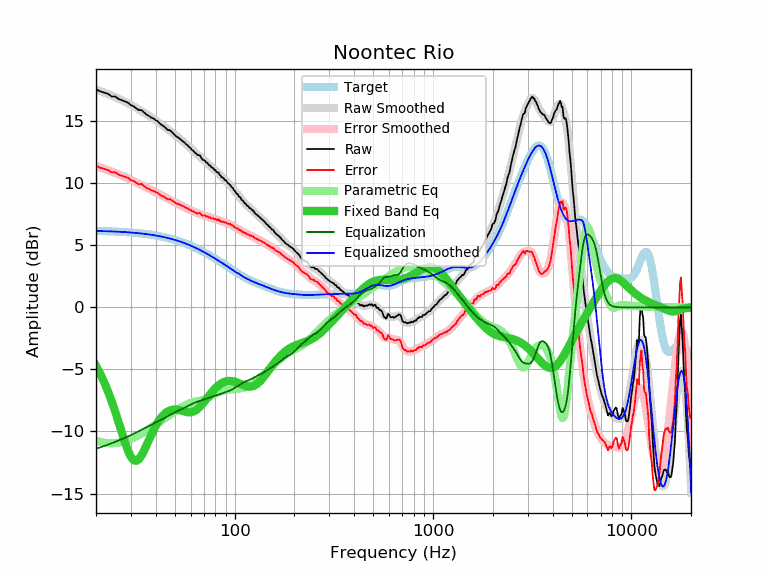

The file beside this chart, header and first rows:
frequency, raw, error, smoothed, error_smoothed, equalization, parametric_eq, equalized_raw, equalized_smoothed, target
20, 17.58, 11.41, 17.56, 11.39, -11.39, -4.71, 6.19, 6.17, 6.17
21, 17.41, 11.25, 17.43, 11.28, -11.28, -5.35, 6.13, 6.16, 6.16
22, 17.31, 11.16, 17.31, 11.17, -11.17, -6.04, 6.14, 6.15, 6.15
23, 17.21, 11.07, 17.19, 11.05, -11.05, -6.78, 6.15, 6.14, 6.14
24, 17.00, 10.87, 17.07, 10.94, -10.94, -7.57, 6.06, 6.13, 6.13
25, 17.00, 10.89, 16.95, 10.83, -10.83, -8.40, 6.17, 6.11, 6.11
26, 16.80, 10.70, 16.82, 10.72, -10.72, -9.25, 6.07, 6.10, 6.10
27, 16.70, 10.61, 16.70, 10.62, -10.62, -10.09, 6.08, 6.09, 6.09
28, 16.60, 10.53, 16.58, 10.51, -10.51, -10.88, 6.09, 6.07, 6.07
29, 16.50, 10.45, 16.45, 10.40, -10.40, -11.55, 6.10, 6.05, 6.05
30, 16.30, 10.26, 16.32, 10.29, -10.29, -12.05, 6.01, 6.04, 6.04
31, 16.20, 10.18, 16.20, 10.18, -10.18, -12.32, 6.02, 6.02, 6.02
32, 16.02, 10.02, 16.07, 10.07, -10.07, -12.36, 5.95, 6.00, 6.00
33, 15.90, 9.92, 15.94, 9.96, -9.96, -12.21, 5.93, 5.98, 5.98
34, 15.90, 9.94, 15.81, 9.86, -9.86, -11.90, 6.04, 5.95, 5.95
35, 15.70, 9.77, 15.69, 9.76, -9.76, -11.51, 5.94, 5.93, 5.93
36, 15.54, 9.63, 15.57, 9.66, -9.66, -11.09, 5.88, 5.91, 5.91
37, 15.43, 9.55, 15.44, 9.56, -9.56, -10.66, 5.87, 5.88, 5.88
38, 15.29, 9.44, 15.32, 9.47, -9.47, -10.25, 5.82, 5.85, 5.85
39, 15.22, 9.39, 15.20, 9.37, -9.37, -9.88, 5.85, 5.83, 5.83
40, 15.09, 9.29, 15.07, 9.28, -9.28, -9.55, 5.81, 5.80, 5.80
41, 14.99, 9.22, 14.95, 9.18, -9.18, -9.26, 5.81, 5.77, 5.77
42, 14.81, 9.07, 14.83, 9.09, -9.09, -9.01, 5.72, 5.73, 5.73
43, 14.69, 8.99, 14.71, 9.00, -9.00, -8.80, 5.68, 5.70, 5.70
44, 14.59, 8.92, 14.59, 8.92, -8.92, -8.62, 5.67, 5.67, 5.67
45, 14.45, 8.82, 14.47, 8.84, -8.84, -8.49, 5.61, 5.63, 5.63
46, 14.29, 8.69, 14.35, 8.76, -8.76, -8.38, 5.53, 5.60, 5.60
47, 14.29, 8.73, 14.24, 8.68, -8.68, -8.31, 5.61, 5.56, 5.56
48, 14.18, 8.66, 14.13, 8.61, -8.61, -8.26, 5.57, 5.52, 5.52
49, 14.03, 8.55, 14.02, 8.54, -8.54, -8.23, 5.49, 5.48, 5.48
50, 13.88, 8.44, 13.91, 8.47, -8.47, -8.23, 5.41, 5.44, 5.44
51, 13.76, 8.36, 13.80, 8.40, -8.40, -8.24, 5.36, 5.40, 5.40
52, 13.69, 8.33, 13.69, 8.33, -8.33, -8.26, 5.36, 5.35, 5.35
53, 13.58, 8.27, 13.58, 8.27, -8.27, -8.29, 5.31, 5.31, 5.31
54, 13.48, 8.21, 13.47, 8.21, -8.21, -8.33, 5.27, 5.27, 5.27
55, 13.37, 8.15, 13.36, 8.14, -8.14, -8.36, 5.23, 5.22, 5.22
56, 13.28, 8.10, 13.25, 8.08, -8.08, -8.40, 5.20, 5.17, 5.17
57, 13.13, 8.00, 13.14, 8.02, -8.02, -8.43, 5.11, 5.13, 5.13
58, 13.06, 7.98, 13.03, 7.95, -7.95, -8.44, 5.11, 5.08, 5.08
59, 12.91, 7.88, 12.92, 7.89, -7.89, -8.45, 5.02, 5.03, 5.03
60, 12.84, 7.86, 12.81, 7.83, -7.83, -8.45, 5.01, 4.98, 4.98
61, 12.67, 7.74, 12.71, 7.78, -7.78, -8.42, 4.89, 4.93, 4.93
62, 12.62, 7.74, 12.60, 7.72, -7.72, -8.39, 4.90, 4.88, 4.88
63, 12.47, 7.64, 12.51, 7.68, -7.68, -8.34, 4.79, 4.83, 4.83
64, 12.41, 7.63, 12.41, 7.63, -7.63, -8.27, 4.78, 4.78, 4.78
65, 12.27, 7.54, 12.32, 7.59, -7.59, -8.19, 4.68, 4.73, 4.73
66, 12.28, 7.61, 12.23, 7.56, -7.56, -8.09, 4.72, 4.67, 4.67
67, 12.23, 7.61, 12.14, 7.52, -7.52, -7.99, 4.71, 4.62, 4.62
68, 12.04, 7.47, 12.05, 7.49, -7.49, -7.88, 4.55, 4.57, 4.57
69, 11.90, 7.39, 11.96, 7.45, -7.45, -7.76, 4.45, 4.51, 4.51
70, 11.87, 7.41, 11.87, 7.41, -7.41, -7.64, 4.46, 4.46, 4.46
71, 11.82, 7.41, 11.78, 7.38, -7.38, -7.51, 4.44, 4.41, 4.41
72, 11.67, 7.32, 11.69, 7.34, -7.34, -7.39, 4.33, 4.35, 4.35
73, 11.65, 7.35, 11.61, 7.31, -7.31, -7.26, 4.34, 4.30, 4.30
74, 11.47, 7.23, 11.52, 7.28, -7.28, -7.14, 4.19, 4.24, 4.24
75, 11.47, 7.28, 11.43, 7.24, -7.24, -7.02, 4.22, 4.19, 4.19
76, 11.32, 7.18, 11.35, 7.22, -7.22, -6.91, 4.10, 4.14, 4.14
77, 11.27, 7.19, 11.27, 7.19, -7.19, -6.80, 4.08, 4.08, 4.08
78, 11.22, 7.19, 11.19, 7.16, -7.16, -6.70, 4.06, 4.03, 4.03
79, 11.07, 7.10, 11.11, 7.14, -7.14, -6.60, 3.93, 3.97, 3.97
... 553 more rows
